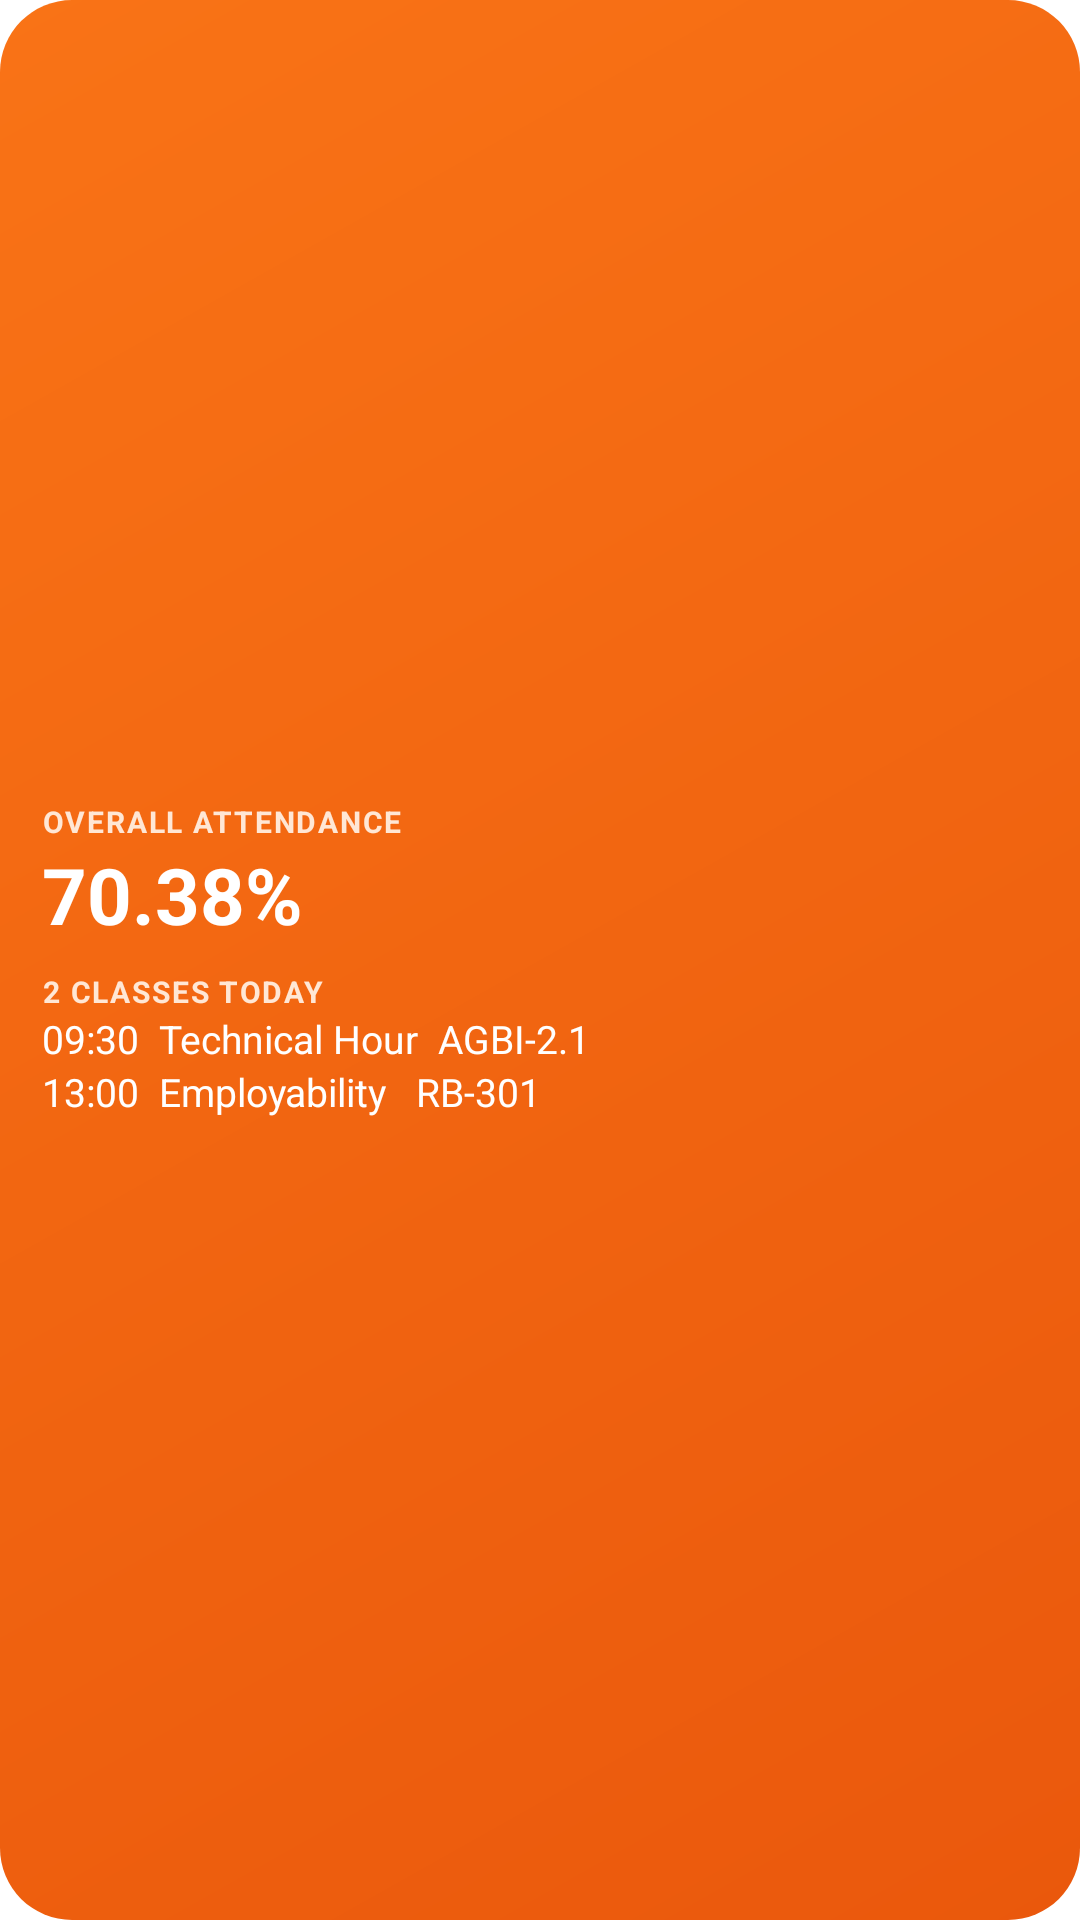

Here is an Android app screen rendered from its layout file. Give the layout XML and the strings, colors and styles it references.
<!-- AndroidManifest.xml: fallback theme Theme.MaterialComponents.DayNight.NoActionBar -->
<!-- res/layout/widget_preview_overview.xml -->
<?xml version="1.0" encoding="utf-8"?>
<LinearLayout xmlns:android="http://schemas.android.com/apk/res/android"
    android:layout_width="match_parent"
    android:layout_height="match_parent"
    android:orientation="vertical"
    android:gravity="center_vertical"
    android:padding="14dp"
    android:background="@drawable/widget_bg_accent">

    <TextView
        android:layout_width="wrap_content"
        android:layout_height="wrap_content"
        android:text="OVERALL ATTENDANCE"
        android:textSize="10sp"
        android:textColor="#FFE7D5"
        android:textStyle="bold"
        android:textAllCaps="true"
        android:letterSpacing="0.06"
         />
    <TextView
        android:layout_width="wrap_content"
        android:layout_height="wrap_content"
        android:text="70.38%"
        android:textSize="26sp"
        android:textColor="#FFFFFF"
        android:textStyle="bold"
         />
    <TextView
        android:layout_width="wrap_content"
        android:layout_height="wrap_content"
        android:text="2 CLASSES TODAY"
        android:textSize="10sp"
        android:textColor="#FFE7D5"
        android:textStyle="bold"
        android:textAllCaps="true"
        android:letterSpacing="0.06"
        android:paddingTop="8dp"
         />
    <TextView
        android:layout_width="wrap_content"
        android:layout_height="wrap_content"
        android:text="09:30  Technical Hour  AGBI-2.1"
        android:textSize="13sp"
        android:textColor="#FFFFFF"
         />
    <TextView
        android:layout_width="wrap_content"
        android:layout_height="wrap_content"
        android:text="13:00  Employability   RB-301"
        android:textSize="13sp"
        android:textColor="#FFFFFF"
         />
</LinearLayout>
<!-- resources referenced by this layout -->
<resources>
  <!-- drawable widget_bg_accent (drawable) -->
  <?xml version="1.0" encoding="utf-8"?>
  <shape xmlns:android="http://schemas.android.com/apk/res/android" android:shape="rectangle">
      <gradient android:startColor="#F97316" android:endColor="#EA580C" android:angle="315" />
      <corners android:radius="24dp" />
  </shape>
</resources>
